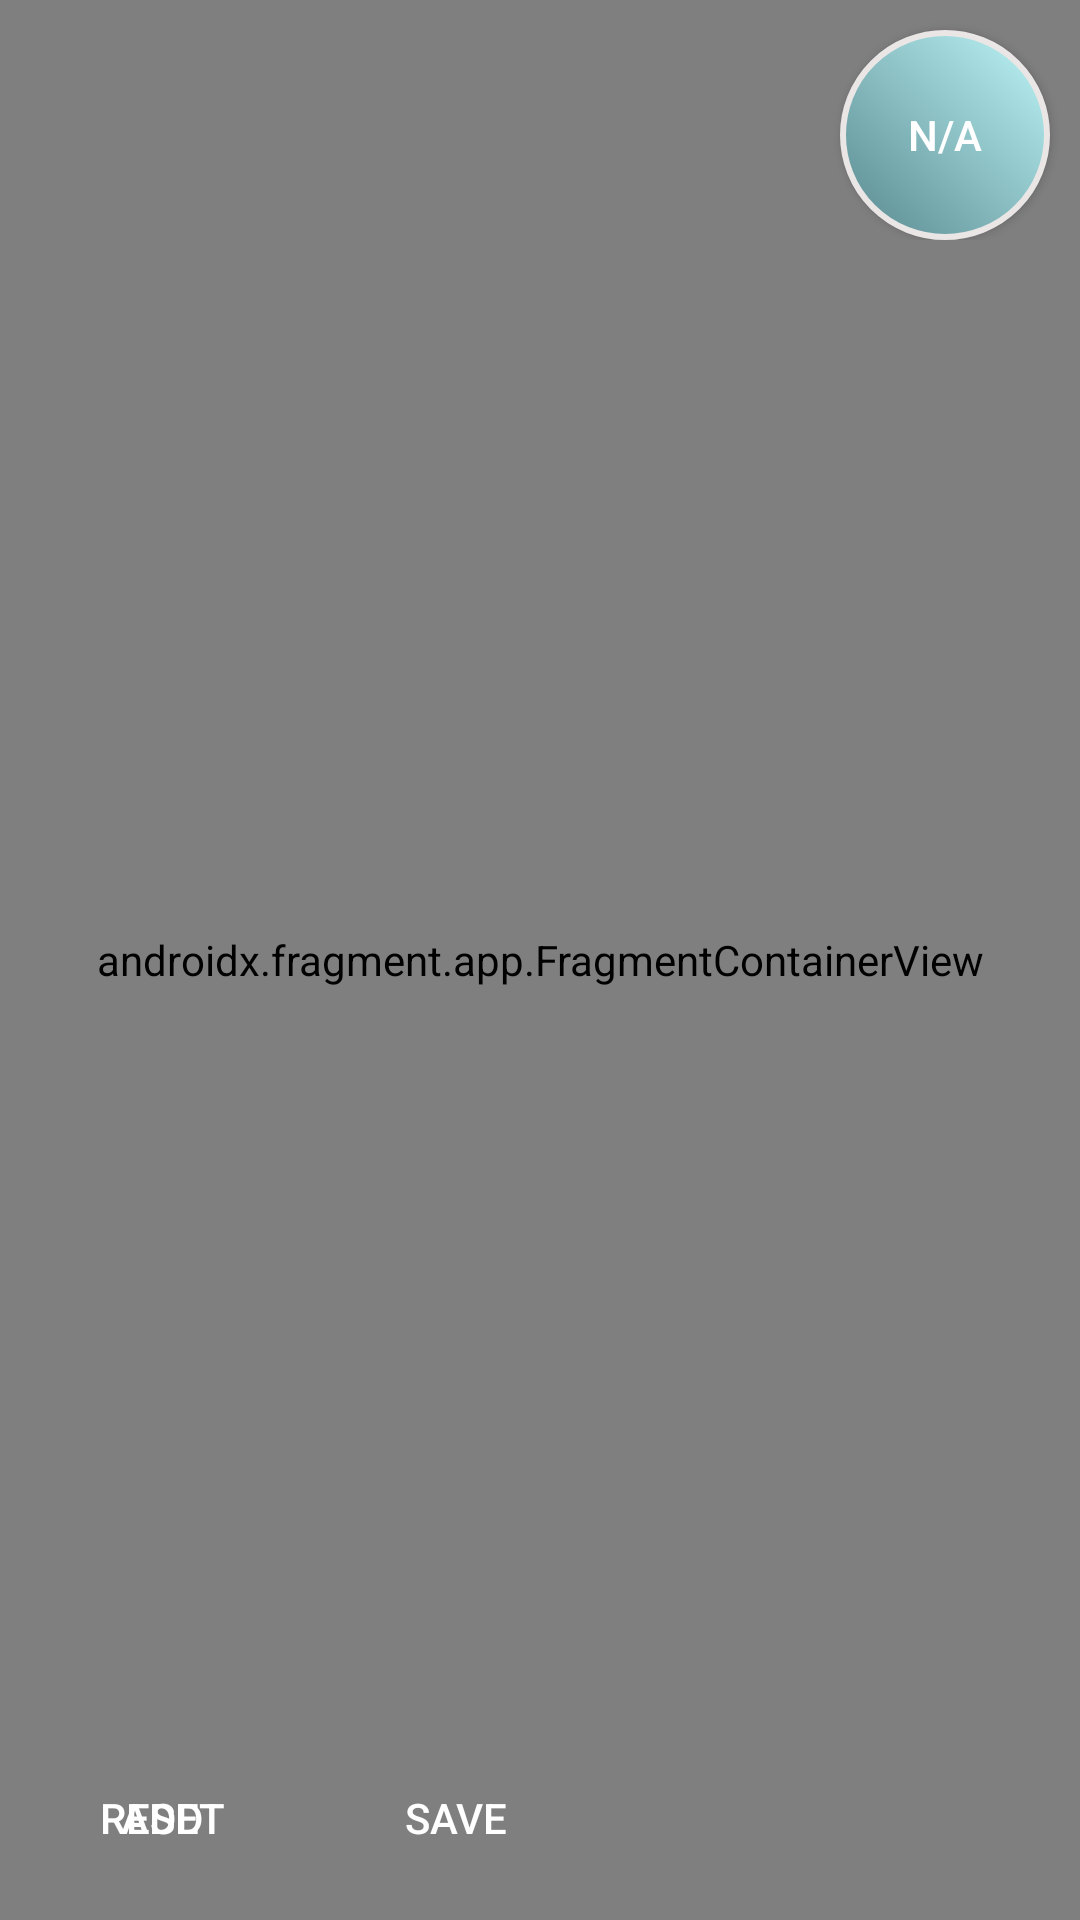

Write the Android layout XML for this screen, with the resource values it uses.
<!-- AndroidManifest.xml: application theme AppTheme -->
<!-- res/layout/fragment_map.xml -->
<?xml version="1.0" encoding="utf-8"?>
<RelativeLayout xmlns:android="http://schemas.android.com/apk/res/android"
    xmlns:tools="http://schemas.android.com/tools"
    android:id="@+id/map_fragment"
    android:layout_width="match_parent"
    android:layout_height="match_parent">

    <androidx.fragment.app.FragmentContainerView
        android:id="@+id/google_map_fragment"
        android:name="com.google.android.gms.maps.SupportMapFragment"
        android:layout_width="match_parent"
        android:layout_height="match_parent" />


    <RelativeLayout
        android:layout_width="match_parent"
        android:layout_height="wrap_content"
        android:id="@+id/precisionLayout" >

        <FrameLayout
            android:id="@+id/roundCounterButton"
            android:layout_width="40dp"
            android:layout_height="40dp"
            android:background="@drawable/bg_round_green"
            android:layout_toStartOf="@+id/precisionButton"
            android:layout_alignBottom="@+id/precisionButton"
            android:layout_gravity="center"
            android:visibility="invisible"
            android:elevation="4dp">

            <TextView
                android:id="@+id/counterText"
                android:layout_width="match_parent"
                android:layout_height="match_parent"
                android:gravity="center"
                android:textColor="@android:color/white"
                android:textSize="18sp"
                android:textStyle="bold" />
        </FrameLayout>

        <Button
            android:id="@+id/precisionButton"
            android:layout_width="70dp"
            android:layout_height="70dp"
            android:background="@drawable/precision_circle"
            android:layout_marginTop="10dp"
            android:layout_marginEnd="10dp"
            android:layout_alignParentEnd="true"
            android:text="@string/details_default"
            android:textColor="#ffffff" />
    </RelativeLayout>

    <LinearLayout
        android:layout_width="match_parent"
        android:layout_height="wrap_content"
        android:id="@+id/addPointEndLayer"
        android:layout_alignParentBottom="true"
        android:paddingBottom="10dp"
        android:paddingStart="10dp"
        android:paddingEnd="10dp"
        android:orientation="horizontal">

        <Button
            android:id="@+id/addPointButton"
            android:layout_width="wrap_content"
            android:layout_height="wrap_content"
            android:background="@drawable/custom_button"
            android:text="@string/add_point_button_text"
            android:textColor="#ffffff"
            tools:ignore="ButtonStyle" />

        <Button
            android:id="@+id/stopAddingButton"
            android:layout_width="wrap_content"
            android:layout_height="wrap_content"
            android:layout_marginStart="10dp"
            android:background="@drawable/custom_button"
            android:text="@string/end_button_text"
            android:textColor="#ffffff"
            android:visibility="invisible" />
    </LinearLayout>

    <LinearLayout
        android:layout_width="match_parent"
        android:layout_height="wrap_content"
        android:id="@+id/saveResetLayer"
        android:layout_alignParentBottom="true"
        android:paddingBottom="10dp"
        android:paddingStart="10dp"
        android:orientation="horizontal">

        <Button
            android:id="@+id/resetButton"
            android:layout_width="wrap_content"
            android:layout_height="wrap_content"
            android:background="@drawable/custom_button"
            android:text="@string/reset_button_text"
            android:textColor="#ffffff" />

        <Button
            android:id="@+id/saveButton"
            android:layout_width="wrap_content"
            android:layout_height="wrap_content"
            android:layout_marginStart="10dp"
            android:background="@drawable/custom_button"
            android:text="@string/save_button_text"
            android:textColor="#ffffff" />

    </LinearLayout>

</RelativeLayout>
<!-- resources referenced by this layout -->
<resources>
  <!-- drawable bg_round_green (drawable) -->
  <shape xmlns:android="http://schemas.android.com/apk/res/android"
      android:shape="oval">
      <solid android:color="#8074C978" />
      <size android:width="40dp" android:height="40dp" />
  </shape>
  <!-- drawable precision_circle (drawable) -->
  <?xml version="1.0" encoding="utf-8"?>
  <shape xmlns:android="http://schemas.android.com/apk/res/android"
      android:shape="rectangle">
  
      <corners android:radius="80dp" />
  
      <gradient
          android:angle="45"
          android:endColor="#BEF6F8"
          android:startColor="#57888E"
          android:type="linear" />
  
      <size
          android:width="30dp"
          android:height="30dp" />
  
      <stroke
          android:width="2dp"
          android:color="#EAE6E6" />
  
  </shape>
  <string name="add_point_button_text">Add</string>
  <string name="details_default">n/a</string>
  <string name="end_button_text">End</string>
  <string name="reset_button_text">Reset</string>
  <string name="save_button_text">Save</string>
  <style name="AppTheme" parent="Theme.AppCompat.Light.NoActionBar">
          
          <item name="colorPrimary">@color/colorPrimary</item>
          <item name="colorPrimaryDark">@color/colorPrimaryDark</item>
          <item name="colorAccent">@color/colorAccent</item>
      </style>
  <color name="colorPrimary">#6200EE</color>
  <color name="colorPrimaryDark">#3700B3</color>
  <color name="colorAccent">#03DAC5</color>
</resources>
